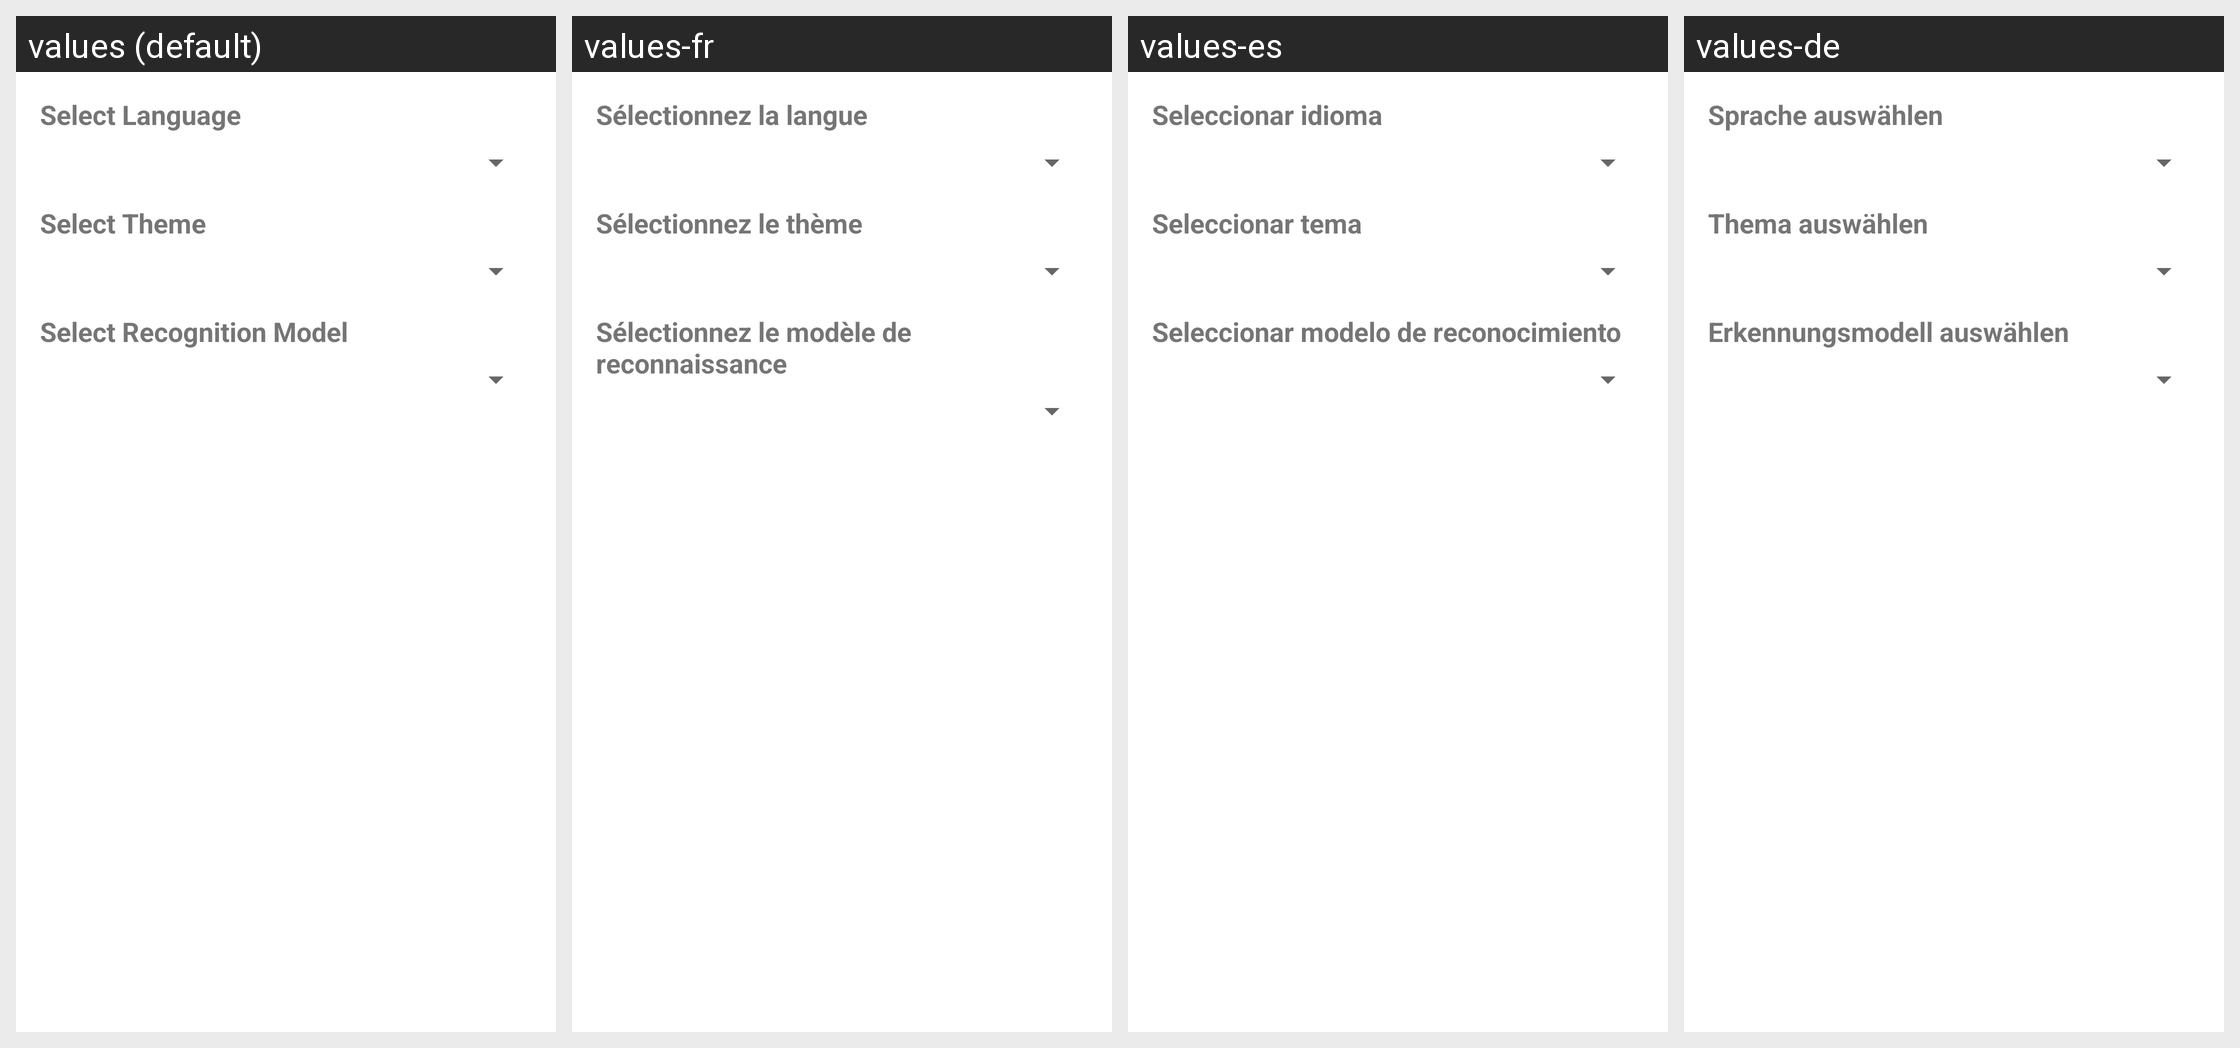

Translations of the strings shown on this Android screen, per locale in the grid:
Android screen res/layout/fragment_settings.xml rendered under 4 locales, left to right: values (default), values-fr, values-es, values-de. Device: Nexus 5 (rendered at 1080×1920; each locale shown at half size, 540×960, under a caption strip naming it); theme Theme.PassportPhotoComparisonThesis.
Other locales in the repository, not shown: values-tr.
Strings drawn on this screen, with the default value and each locale's value (text and hints the layout hard-codes, and strings that could not be matched under every locale, appear in the picture but are not listed):

select_language
  values: Select Language
  values-fr: Sélectionnez la langue
  values-es: Seleccionar idioma
  values-de: Sprache auswählen

select_theme
  values: Select Theme
  values-fr: Sélectionnez le thème
  values-es: Seleccionar tema
  values-de: Thema auswählen

select_recognition_model
  values: Select Recognition Model
  values-fr: Sélectionnez le modèle de reconnaissance
  values-es: Seleccionar modelo de reconocimiento
  values-de: Erkennungsmodell auswählen
